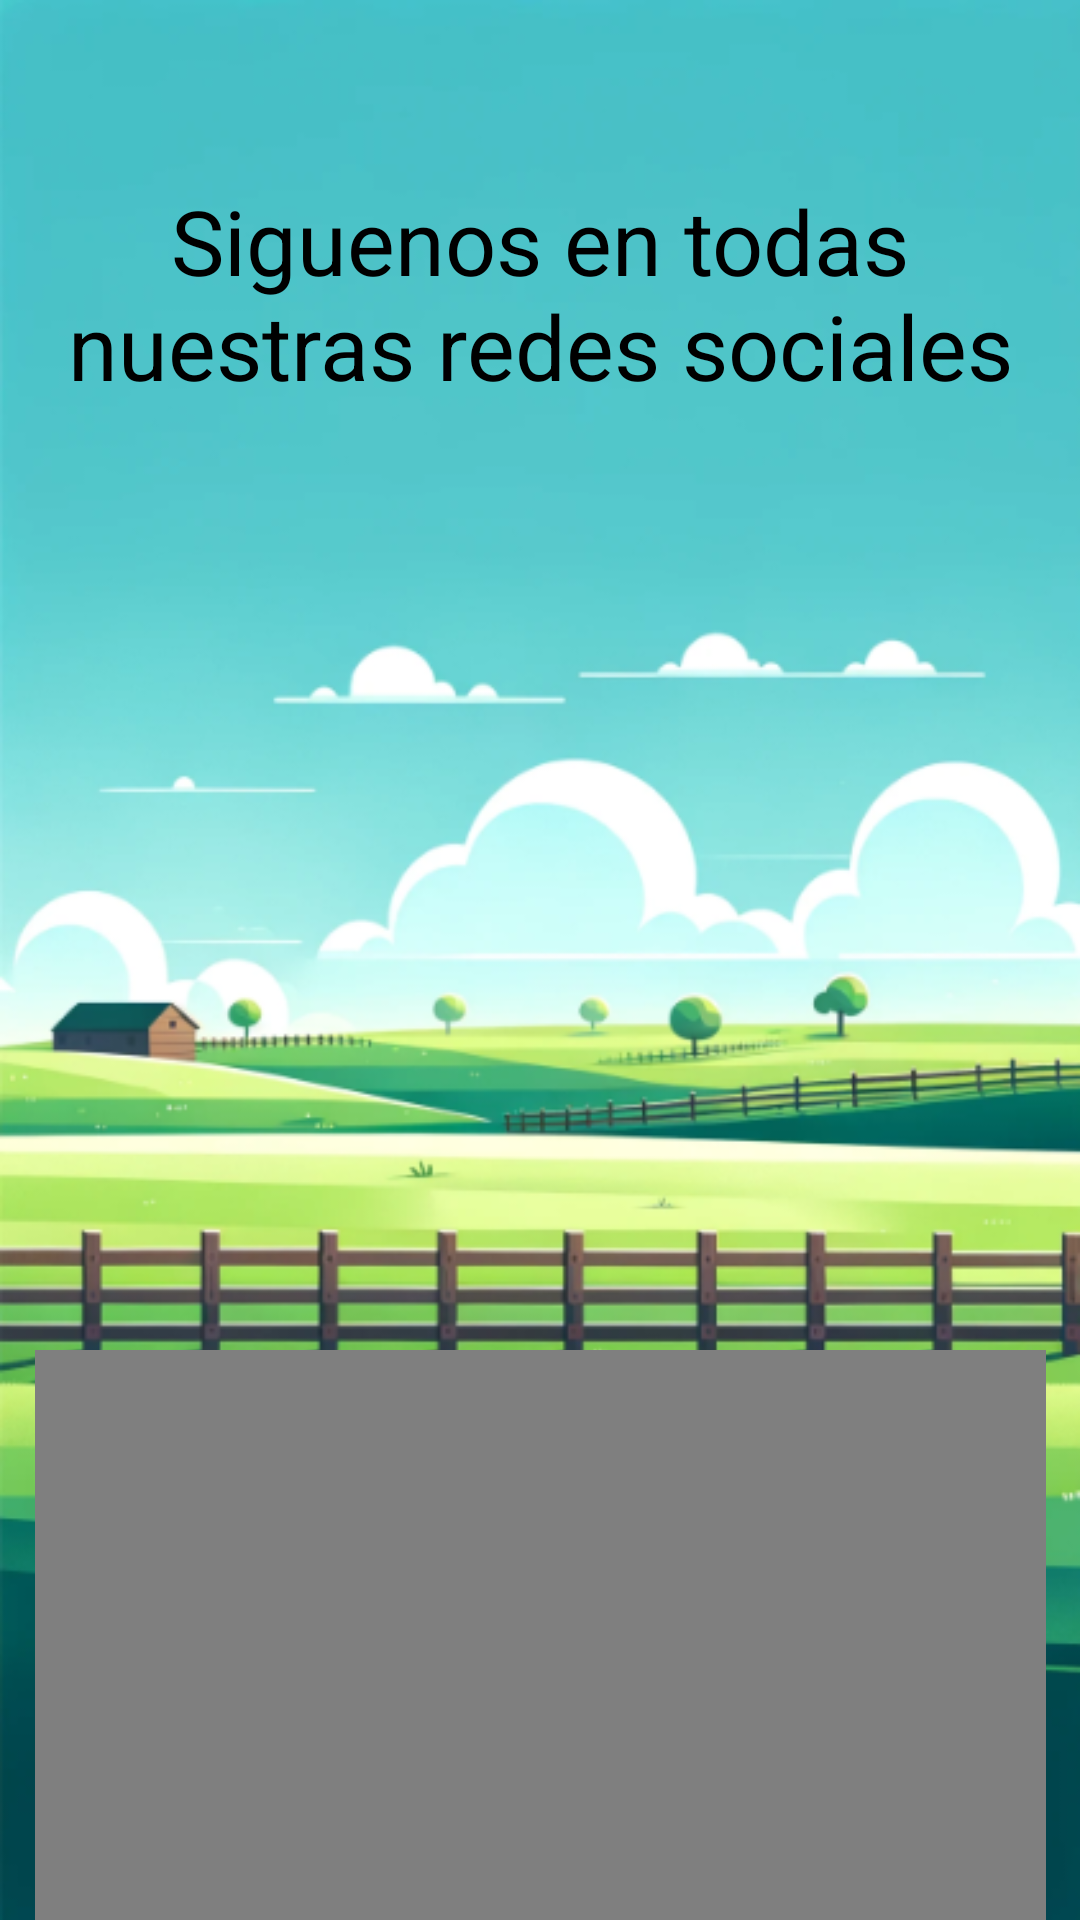

Write the Android layout XML for this screen, with the resource values it uses.
<!-- AndroidManifest.xml: application theme Theme.AppPrueba -->
<!-- res/layout/nosotros.xml -->
<?xml version="1.0" encoding="utf-8"?>

<androidx.constraintlayout.widget.ConstraintLayout xmlns:android="http://schemas.android.com/apk/res/android"
    xmlns:tools="http://schemas.android.com/tools"
    android:layout_width="match_parent"
    android:layout_height="match_parent"
    xmlns:app="http://schemas.android.com/apk/res-auto"
    android:background="@drawable/imagecampo">

    <TextView
        android:layout_width="wrap_content"
        android:layout_height="wrap_content"
        android:layout_marginTop="60dp"
        android:text="Siguenos en todas nuestras redes sociales"
        android:textAlignment="center"
        android:textColor="@color/black"
        android:textSize="30dp"
        app:layout_constraintEnd_toEndOf="parent"
        app:layout_constraintHorizontal_bias="0.0"
        app:layout_constraintStart_toStartOf="parent"
        app:layout_constraintTop_toTopOf="parent" />

    <ImageView
        android:id="@+id/imageView1"
        android:layout_width="138dp"
        android:layout_height="153dp"
        android:layout_marginStart="32dp"
        android:layout_marginTop="160dp"
        android:src="@drawable/social"
        app:layout_constraintStart_toStartOf="parent"
        app:layout_constraintTop_toTopOf="parent" />

    <ImageView
        android:id="@+id/imageView2"
        android:layout_width="138dp"
        android:layout_height="153dp"
        android:src="@drawable/tik"
        app:layout_constraintBottom_toBottomOf="parent"
        app:layout_constraintEnd_toEndOf="parent"
        app:layout_constraintHorizontal_bias="0.864"
        app:layout_constraintStart_toStartOf="parent"
        app:layout_constraintTop_toTopOf="parent"
        app:layout_constraintVertical_bias="0.276"
        tools:ignore="MissingConstraints" />

    <VideoView
        android:id="@+id/videoView"
        android:layout_width="337dp"
        android:layout_height="265dp"
        android:layout_centerInParent="true"
        tools:layout_editor_absoluteX="42dp"
        tools:layout_editor_absoluteY="384dp"
        app:layout_constraintTop_toTopOf="parent"
        android:layout_marginTop="450dp"
        app:layout_constraintStart_toStartOf="parent"
        app:layout_constraintEnd_toEndOf="parent"/>


</androidx.constraintlayout.widget.ConstraintLayout>
<!-- resources referenced by this layout -->
<resources>
  <!-- drawable imagecampo: png bitmap (drawable, 188697 bytes) -->
  <!-- not gathered from this repository: default colours our renderer supplied (Android Studio template values) -->
  <color name="black">#FF000000</color>
</resources>
